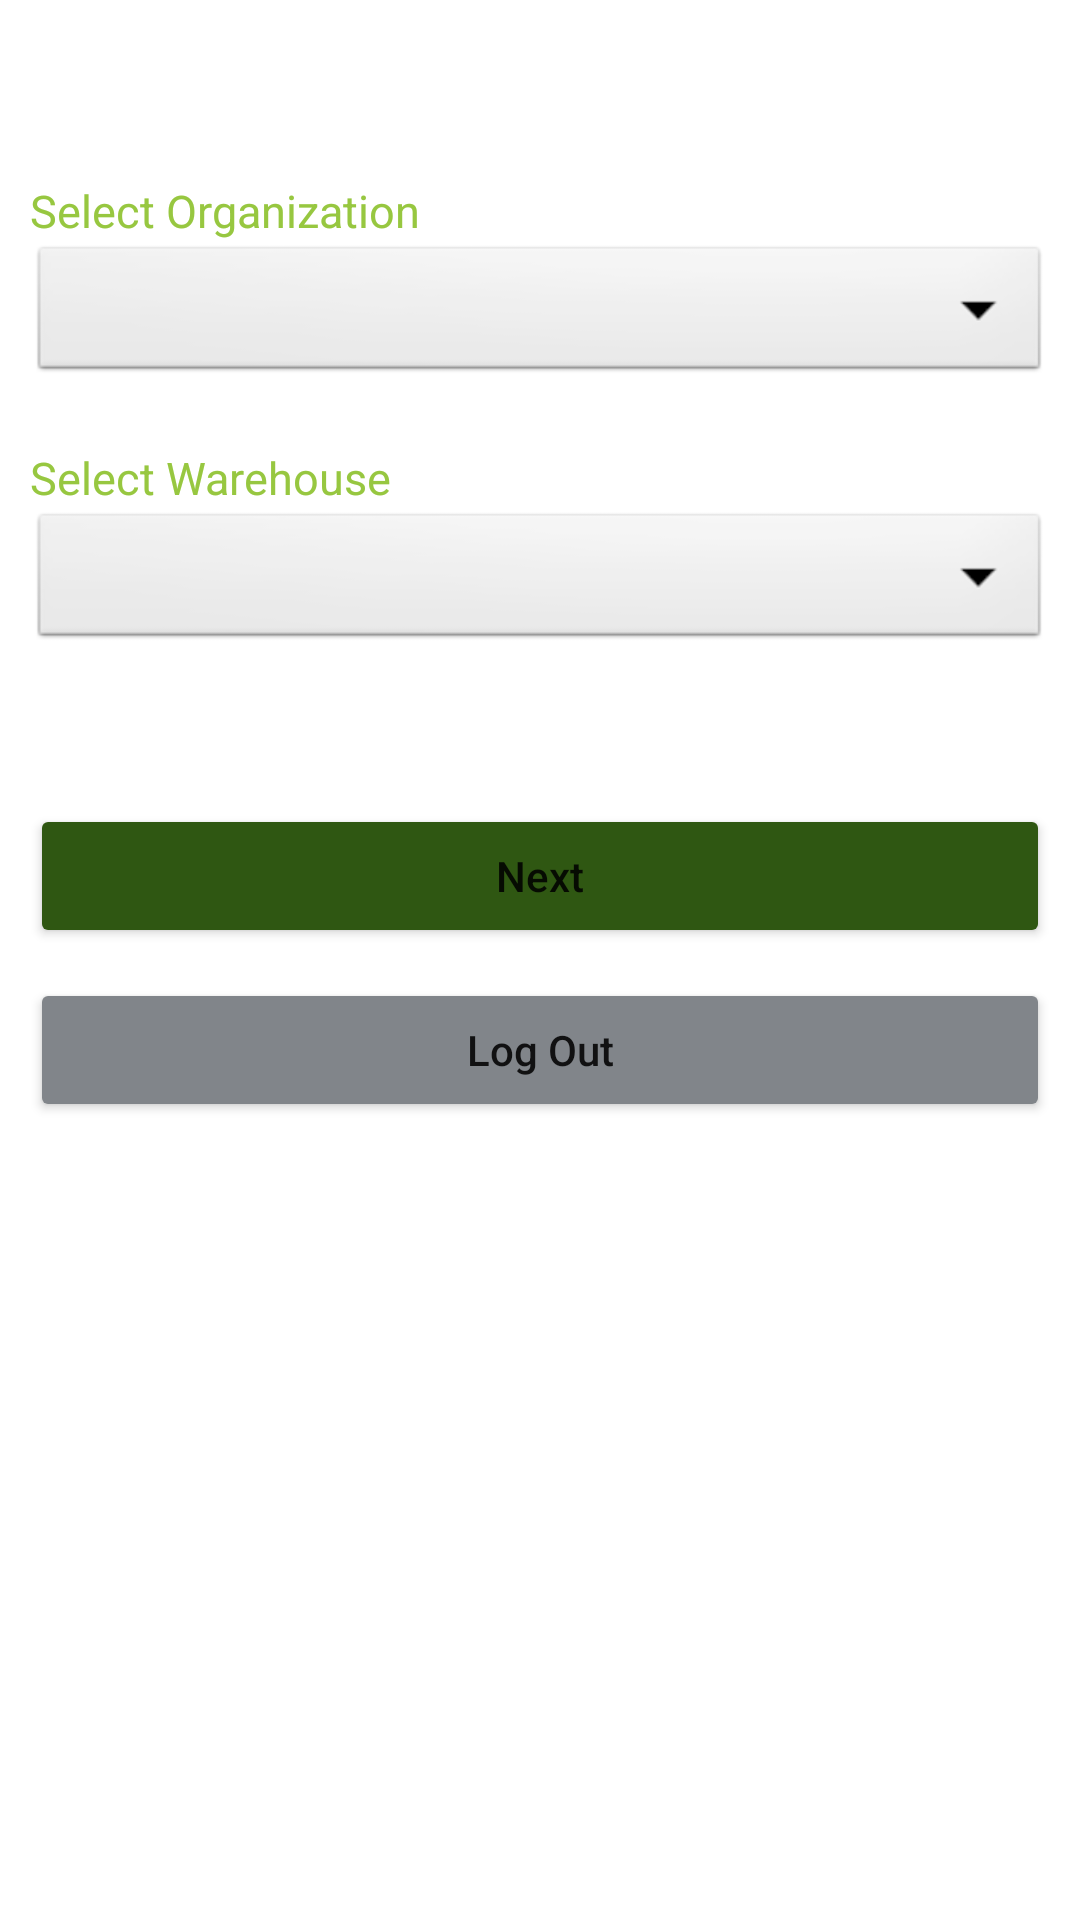

Layout XML and referenced resources for this Android screen:
<!-- AndroidManifest.xml: application theme Theme.BracNurseryApp -->
<!-- res/layout/activity_org_branch_selection.xml -->
<?xml version="1.0" encoding="utf-8"?>
<ScrollView xmlns:android="http://schemas.android.com/apk/res/android"
    xmlns:app="http://schemas.android.com/apk/res-auto"
    xmlns:tools="http://schemas.android.com/tools"
    android:layout_width="match_parent"
    android:padding="10dp"
    android:layout_height="match_parent"
    android:background="#ffffff"
    tools:context="OrgBranchSelection">
    <LinearLayout
        android:layout_width="match_parent"
        android:layout_height="match_parent"
        android:orientation="vertical">

        <LinearLayout
            android:layout_width="match_parent"
            android:layout_height="wrap_content"
            android:orientation="vertical"
            android:layout_marginTop="50dp">
            <TextView
                android:textColor="@color/bracgreen"
                android:textSize="15sp"
                android:text="Select Organization"
                android:layout_width="wrap_content"
                android:layout_height="wrap_content"></TextView>
            <Spinner
                android:layout_width="match_parent"
                android:layout_height="wrap_content"
                android:background="@android:drawable/btn_dropdown"
                android:id="@+id/org_spinner"
                />


        </LinearLayout>


        <LinearLayout
            android:layout_width="match_parent"
            android:layout_height="wrap_content"
            android:orientation="vertical"
            android:layout_marginTop="20dp">


            <TextView
                android:textColor="@color/bracgreen"
                android:textSize="15sp"
                android:text="Select Warehouse"
                android:layout_width="wrap_content"
                android:layout_height="wrap_content"></TextView>
            <Spinner
                android:layout_width="match_parent"
                android:layout_height="wrap_content"
                android:background="@android:drawable/btn_dropdown"
                android:id="@+id/branch_spinner"
                />


        </LinearLayout>

        <Button
            android:layout_width="match_parent"
            android:layout_height="wrap_content"
            android:text="Next"
            android:onClick="callConfirm"
            android:textAllCaps="false"
            android:backgroundTint="@color/darkgreen"
            android:id="@+id/orgSelect_button"
            android:padding="10dp"
            android:layout_gravity="center"
            android:layout_centerHorizontal="true"
            android:layout_marginTop="50dp" />

        <Button
            android:layout_width="match_parent"
            android:layout_height="wrap_content"
            android:text="Log Out"
            android:onClick="callCancel"
            android:padding="10dp"
            android:textAllCaps="false"
            android:backgroundTint="@color/grey"
            android:id="@+id/cancel_button"
            android:layout_gravity="center"
            android:layout_centerHorizontal="true"
            android:layout_marginTop="10dp"
            />

    </LinearLayout>
</ScrollView>
<!-- resources referenced by this layout -->
<resources>
  <color name="bracgreen">#97c740</color>
  <color name="darkgreen">#2f5712</color>
  <color name="grey">#81858a</color>
  <style name="Theme.BracNurseryApp" parent="Theme.MaterialComponents.DayNight.DarkActionBar">
          
          <item name="colorPrimary">@color/purple_500</item>
          <item name="colorPrimaryVariant">@color/purple_700</item>
          <item name="colorOnPrimary">@color/white</item>
          
          <item name="colorSecondary">@color/teal_200</item>
          <item name="colorSecondaryVariant">@color/teal_700</item>
          <item name="colorOnSecondary">@color/black</item>
          
          <item name="android:statusBarColor" tools:targetApi="l">@color/brdarkgreen</item>
          
      </style>
  <color name="purple_500">#FF6200EE</color>
  <color name="purple_700">#FF3700B3</color>
  <color name="white">#FFFFFFFF</color>
  <color name="teal_200">#FF03DAC5</color>
  <color name="teal_700">#FF018786</color>
  <color name="black">#FF000000</color>
  <color name="brdarkgreen">#69931C</color>
</resources>
